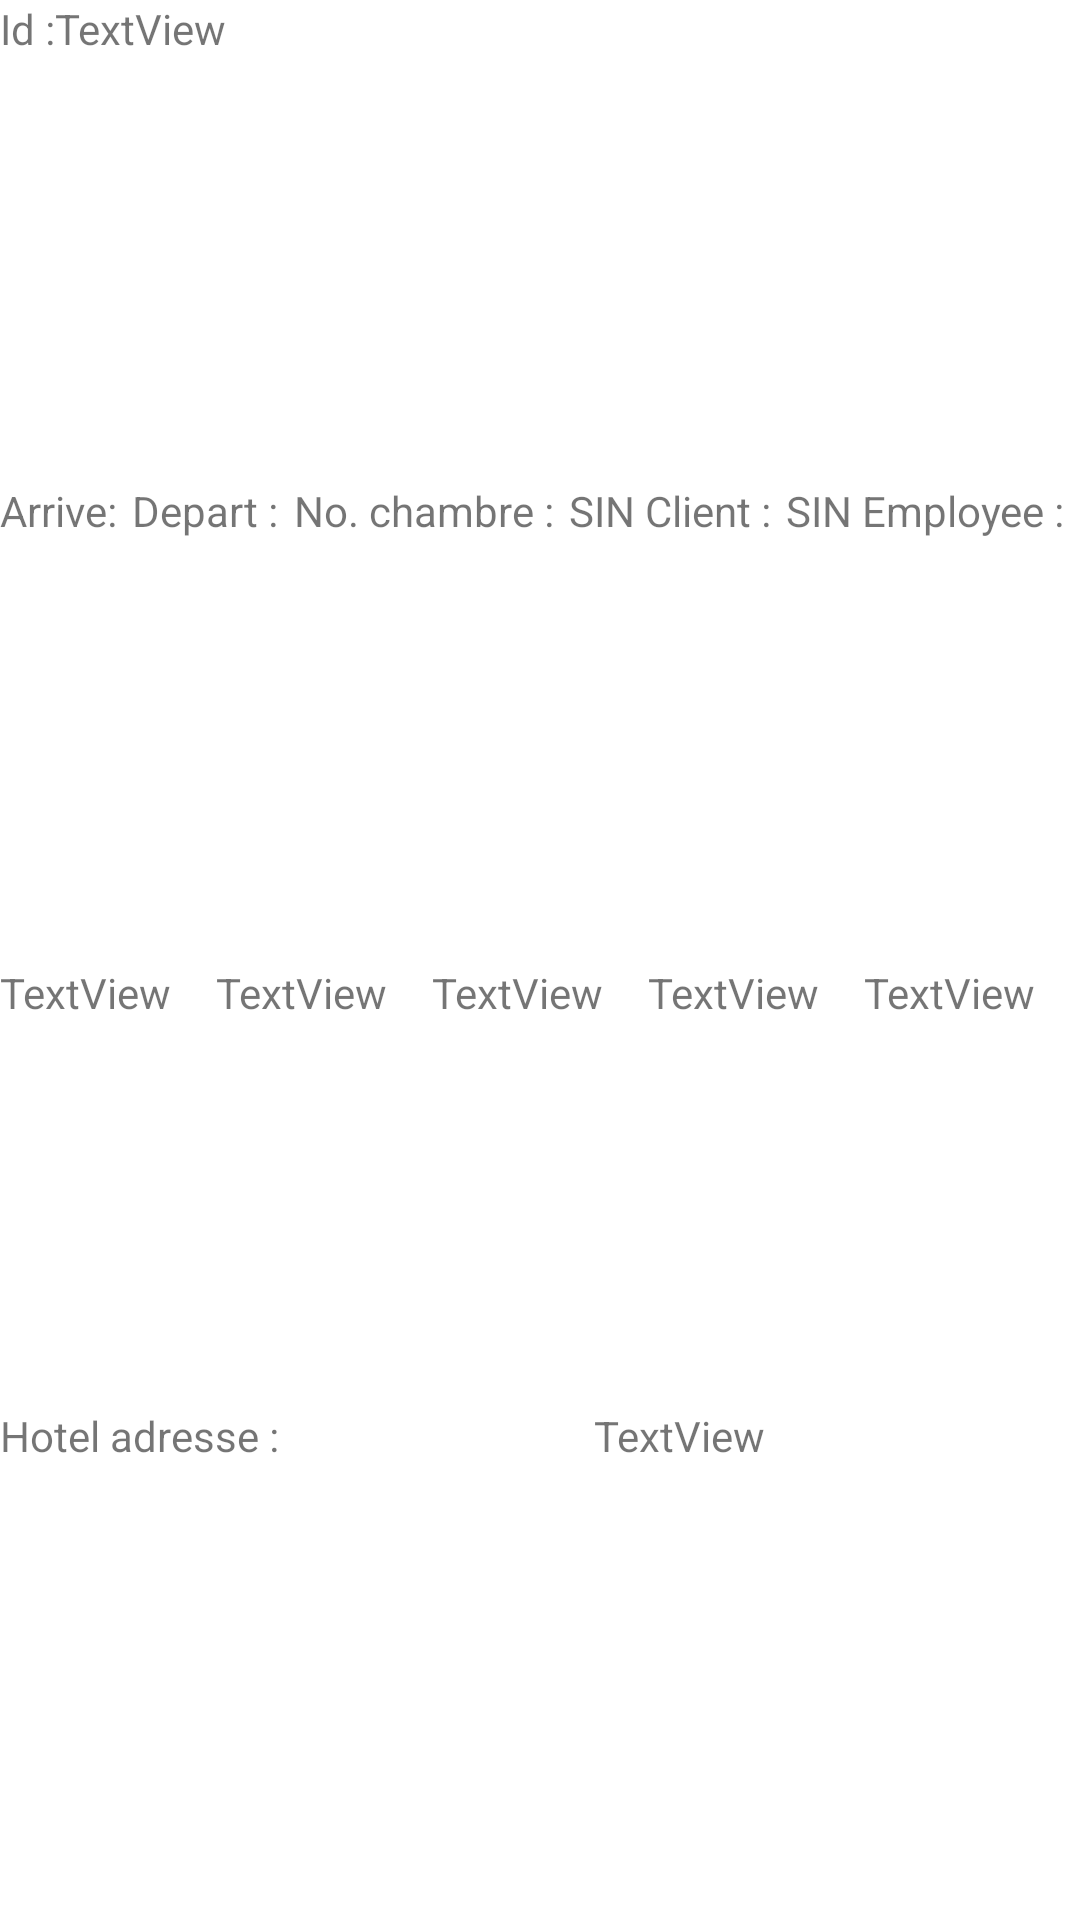

This screen was rendered from an Android layout file. Write that file and the resources it references.
<!-- AndroidManifest.xml: application theme Theme.SGBD -->
<!-- res/layout/location_item_layout.xml -->
<?xml version="1.0" encoding="utf-8"?>
<androidx.constraintlayout.widget.ConstraintLayout xmlns:android="http://schemas.android.com/apk/res/android"
    xmlns:app="http://schemas.android.com/apk/res-auto"
    xmlns:tools="http://schemas.android.com/tools"
    android:layout_width="match_parent"
    android:layout_height="260dp"
    android:outlineAmbientShadowColor="#000000">

    <LinearLayout
        android:layout_width="match_parent"
        android:layout_height="match_parent"
        android:orientation="horizontal">

        <LinearLayout
            android:layout_width="match_parent"
            android:layout_height="match_parent"
            android:layout_weight="1"
            android:orientation="vertical">

            <LinearLayout
                android:layout_width="wrap_content"
                android:layout_height="wrap_content"
                android:layout_weight="1"
                android:orientation="horizontal">

                <TextView
                    android:id="@+id/textView5"
                    android:layout_width="wrap_content"
                    android:layout_height="wrap_content"
                    android:layout_weight="1"
                    android:text="Id :" />

                <TextView
                    android:id="@+id/idTextView"
                    android:layout_width="74dp"
                    android:layout_height="wrap_content"
                    android:layout_weight="1"
                    android:text="TextView" />
            </LinearLayout>

            <LinearLayout
                android:layout_width="match_parent"
                android:layout_height="wrap_content"
                android:layout_weight="1"
                android:orientation="horizontal">

                <TextView
                    android:id="@+id/arriveTextView1"
                    android:layout_width="wrap_content"
                    android:layout_height="wrap_content"
                    android:layout_weight="1"
                    android:text="Arrive:" />

                <TextView
                    android:id="@+id/departTextView1"
                    android:layout_width="wrap_content"
                    android:layout_height="wrap_content"
                    android:layout_weight="1"
                    android:text="Depart :" />

                <TextView
                    android:id="@+id/numero_chambreTextView1"
                    android:layout_width="wrap_content"
                    android:layout_height="wrap_content"
                    android:layout_weight="1"
                    android:text="No. chambre :" />

                <TextView
                    android:id="@+id/sin_cTextView1"
                    android:layout_width="wrap_content"
                    android:layout_height="wrap_content"
                    android:layout_weight="1"
                    android:text="SIN Client :" />

                <TextView
                    android:id="@+id/sin_eTextView1"
                    android:layout_width="wrap_content"
                    android:layout_height="wrap_content"
                    android:layout_weight="1"
                    android:text="SIN Employee :" />
            </LinearLayout>

            <LinearLayout
                android:layout_width="match_parent"
                android:layout_height="6dp"
                android:layout_weight="1"
                android:orientation="horizontal">

                <TextView
                    android:id="@+id/arriveTextView"
                    android:layout_width="wrap_content"
                    android:layout_height="wrap_content"
                    android:layout_weight="1"
                    android:text="TextView" />

                <TextView
                    android:id="@+id/departTextView"
                    android:layout_width="wrap_content"
                    android:layout_height="wrap_content"
                    android:layout_weight="1"
                    android:text="TextView" />

                <TextView
                    android:id="@+id/numero_chambreTextView"
                    android:layout_width="wrap_content"
                    android:layout_height="wrap_content"
                    android:layout_weight="1"
                    android:text="TextView" />

                <TextView
                    android:id="@+id/sin_cTextView"
                    android:layout_width="wrap_content"
                    android:layout_height="wrap_content"
                    android:layout_weight="1"
                    android:text="TextView" />

                <TextView
                    android:id="@+id/sin_eTextView"
                    android:layout_width="wrap_content"
                    android:layout_height="wrap_content"
                    android:layout_weight="1"
                    android:text="TextView" />
            </LinearLayout>

            <LinearLayout
                android:layout_width="match_parent"
                android:layout_height="wrap_content"
                android:layout_weight="1"
                android:orientation="horizontal">

                <TextView
                    android:id="@+id/textView6"
                    android:layout_width="wrap_content"
                    android:layout_height="wrap_content"
                    android:layout_weight="1"
                    android:text="Hotel adresse :" />

                <TextView
                    android:id="@+id/hAdresseTextView"
                    android:layout_width="wrap_content"
                    android:layout_height="29dp"
                    android:layout_weight="1"
                    android:text="TextView" />
            </LinearLayout>
        </LinearLayout>

    </LinearLayout>
</androidx.constraintlayout.widget.ConstraintLayout>
<!-- resources referenced by this layout -->
<resources>
  <style name="Theme.SGBD" parent="Theme.MaterialComponents.DayNight.DarkActionBar">
          
          <item name="colorPrimary">@color/purple_500</item>
          <item name="colorPrimaryVariant">@color/purple_700</item>
          <item name="colorOnPrimary">@color/white</item>
          
          <item name="colorSecondary">@color/teal_200</item>
          <item name="colorSecondaryVariant">@color/teal_700</item>
          <item name="colorOnSecondary">@color/black</item>
          
          <item name="android:statusBarColor">?attr/colorPrimaryVariant</item>
          
      </style>
  <!-- not gathered from this repository: default colours our renderer supplied (Android Studio template values) -->
  <color name="purple_500">#FF6200EE</color>
  <color name="purple_700">#FF3700B3</color>
  <color name="teal_200">#FF03DAC5</color>
  <color name="teal_700">#FF018786</color>
  <color name="black">#FF000000</color>
  <color name="white">#FFFFFFFF</color>
</resources>
